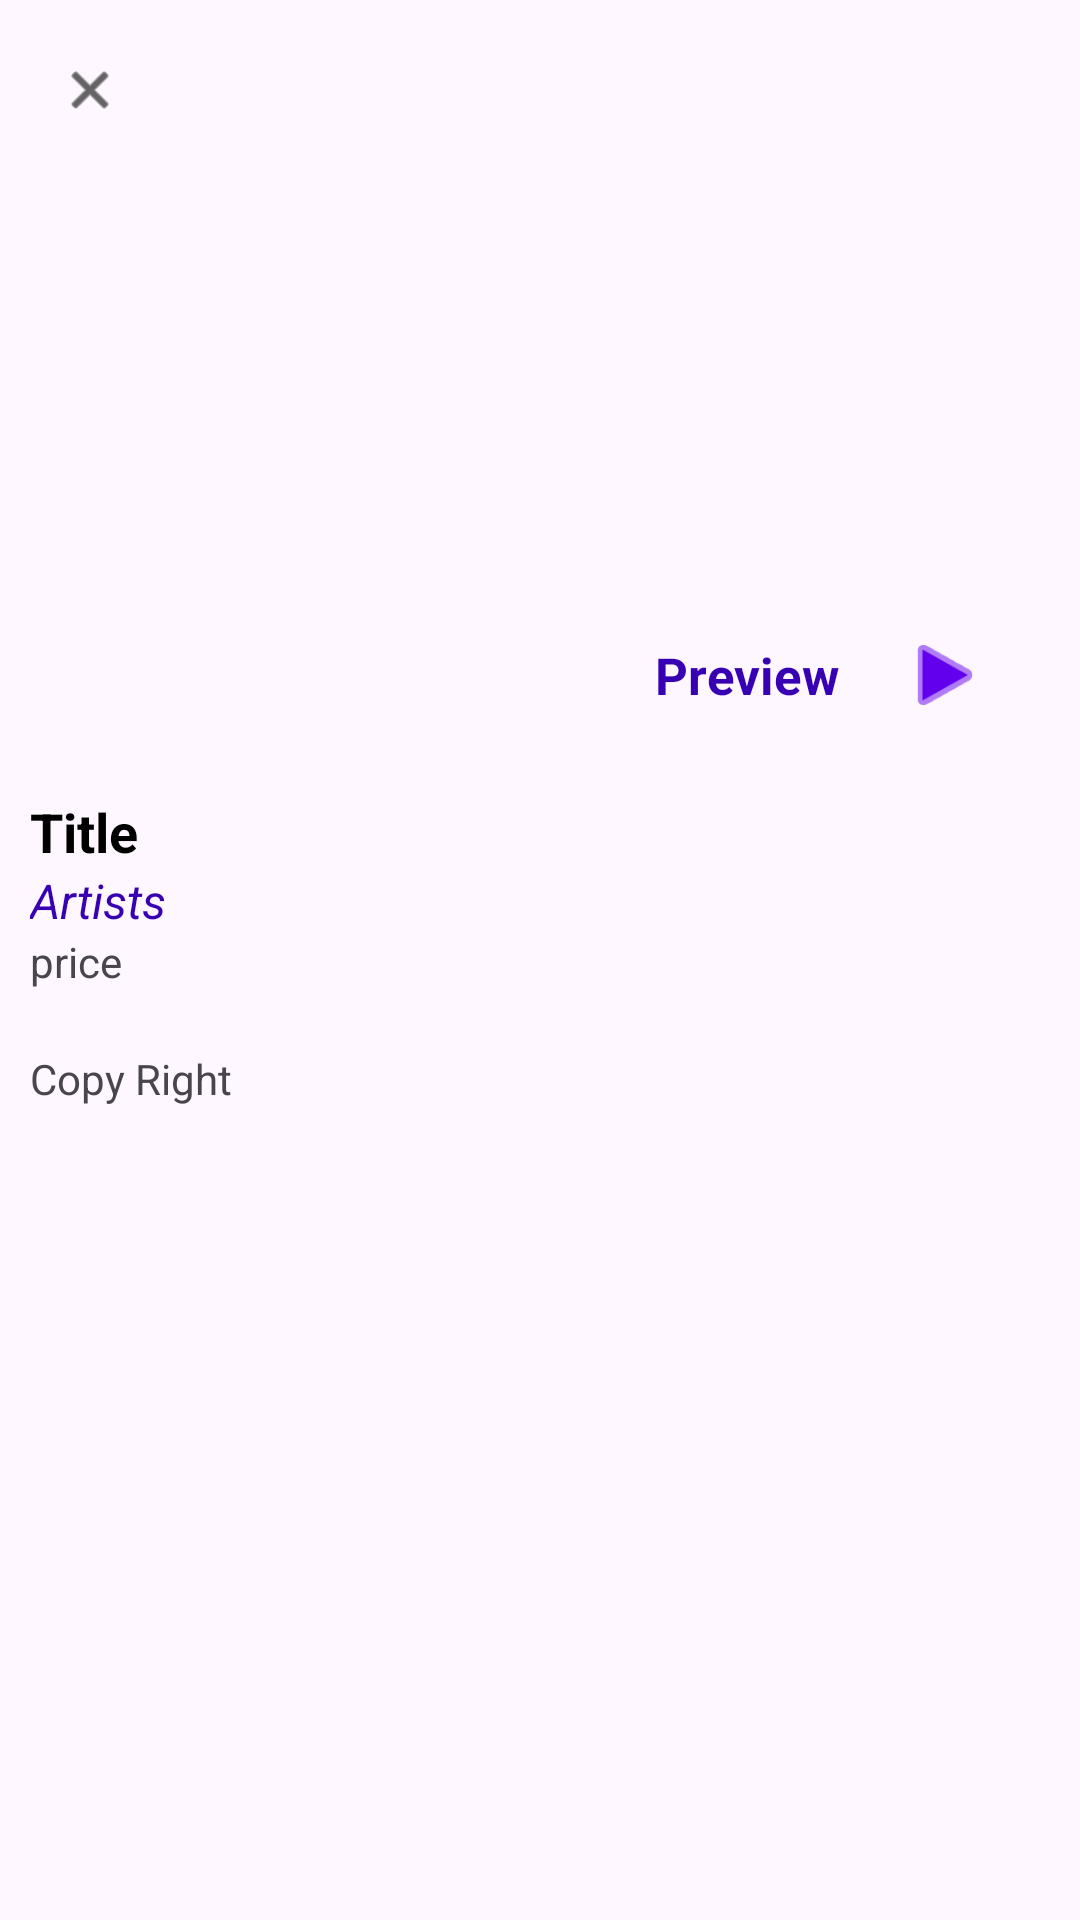

Write the Android layout XML for this screen, with the resource values it uses.
<!-- AndroidManifest.xml: application theme Theme.EncoraAssignment -->
<!-- res/layout/activity_detail.xml -->
<?xml version="1.0" encoding="utf-8"?>
<layout xmlns:android="http://schemas.android.com/apk/res/android"
    xmlns:app="http://schemas.android.com/apk/res-auto"
    xmlns:tools="http://schemas.android.com/tools"
    tools:context=".view.fragments.DetailFragment">
<LinearLayout
    android:layout_width="match_parent"
    android:layout_height="match_parent"
    android:padding="10dp"
    android:orientation="vertical"
    >
    <RelativeLayout android:layout_width="match_parent"
        android:layout_height="250dp">
        <ImageView
            android:id="@+id/image"
            android:layout_width="match_parent"
            android:scaleType="centerCrop"
            android:layout_height="match_parent"/>
        <ImageView
            android:id="@+id/back"
            android:layout_width="30dp"
            android:scaleType="centerCrop"
            android:src="@android:drawable/ic_menu_close_clear_cancel"
            android:layout_height="30dp"
            android:layout_margin="5dp"
            android:padding="5dp"
            android:background="@drawable/button_back"
            android:backgroundTint="@color/white"
            app:tint="@color/black" />
        <LinearLayout
            android:layout_width="wrap_content"
            android:layout_height="wrap_content"
            android:gravity="center_vertical"
            android:layout_alignParentRight="true"
            android:layout_alignParentBottom="true">
        <TextView
            android:layout_width="wrap_content"
            android:layout_height="wrap_content"
            android:textSize="17sp"
            android:textStyle="bold"
            android:textColor="@color/design_default_color_primary_dark"
            android:text="Preview" />
        <ImageView
            android:id="@+id/play_stop"
            android:layout_width="50dp"
            android:scaleType="centerCrop"
            android:src="@android:drawable/ic_media_play"
            android:layout_height="50dp"
            android:layout_margin="10dp"
            android:padding="10dp"

            android:background="@drawable/button_back"
            app:tint="@color/design_default_color_primary" />
        </LinearLayout>
    </RelativeLayout>

    <TextView
        android:id="@+id/title"
        android:layout_width="wrap_content"
        android:layout_height="wrap_content"
        android:textStyle="bold"
        android:text="Title"
        android:layout_marginTop="5dp"
        android:textColor="@color/black"
        android:textSize="18sp"/>
    <TextView
        android:id="@+id/artists"
        android:layout_width="wrap_content"
        android:layout_height="wrap_content"
        android:textColor="@color/design_default_color_primary_dark"
        android:textStyle="italic"
        android:textSize="16sp"
        android:text="Artists"/>
    <TextView
        android:id="@+id/price"
        android:layout_width="wrap_content"
        android:layout_height="wrap_content"
        android:text="price"/>
    <TextView
        android:id="@+id/copyright"
        android:layout_marginTop="20dp"
        android:layout_width="wrap_content"
        android:layout_height="wrap_content"
        android:text="Copy Right"/>

</LinearLayout>
</layout>
<!-- resources referenced by this layout -->
<resources>
  <style name="Theme.EncoraAssignment" parent="Base.Theme.EncoraAssignment" />
  <style name="Base.Theme.EncoraAssignment" parent="Theme.Material3.Light.NoActionBar">
          
          
      </style>
  <!-- not gathered from this repository: default colours our renderer supplied (Android Studio template values) -->
  <color name="black">#FF000000</color>
  <color name="white">#FFFFFFFF</color>
</resources>
